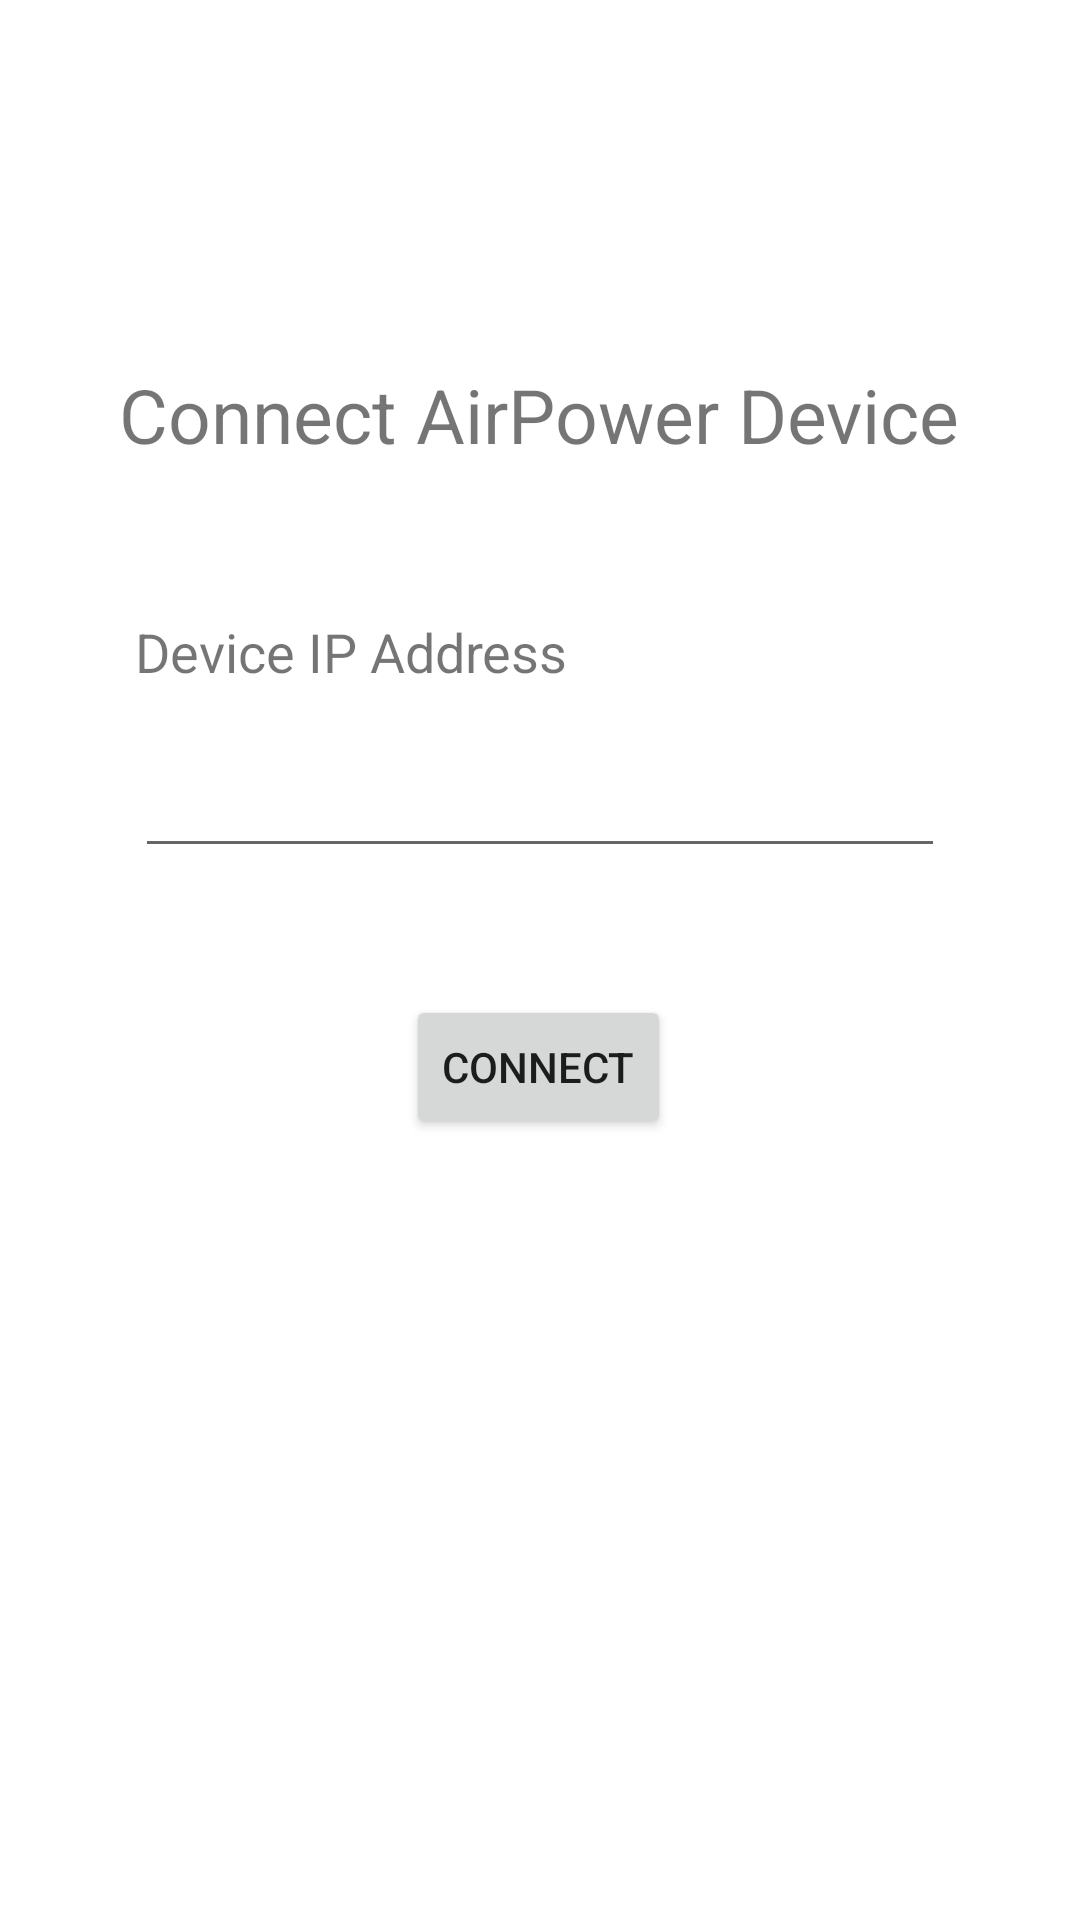

Reconstruct the res/layout file that produces this screen, plus the resources it refers to.
<!-- AndroidManifest.xml: application theme Theme.AirPower -->
<!-- res/layout/fragment_wizard_one.xml -->
<?xml version="1.0" encoding="utf-8"?>
<androidx.constraintlayout.widget.ConstraintLayout xmlns:android="http://schemas.android.com/apk/res/android"
    xmlns:app="http://schemas.android.com/apk/res-auto"
    android:layout_width="match_parent"
    android:layout_height="match_parent">

    <TextView
        android:id="@+id/text_device_insertion_wizard_status"
        android:layout_width="wrap_content"
        android:layout_height="wrap_content"
        android:text="Connect AirPower Device"
        android:textSize="25sp"
        app:layout_constraintBottom_toBottomOf="parent"
        app:layout_constraintEnd_toEndOf="parent"
        app:layout_constraintHorizontal_bias="0.498"
        app:layout_constraintStart_toStartOf="parent"
        app:layout_constraintTop_toTopOf="parent"
        app:layout_constraintVertical_bias="0.2" />

    <TextView
        android:id="@+id/text_device_insertion_wizard_address_label"
        android:layout_width="wrap_content"
        android:layout_height="wrap_content"
        android:layout_marginTop="50dp"
        android:text="Device IP Address"
        android:textSize="18sp"
        app:layout_constraintStart_toStartOf="@+id/edit_device_insertion_wizard_address"
        app:layout_constraintTop_toBottomOf="@+id/text_device_insertion_wizard_status" />

    <EditText
        android:id="@+id/edit_device_insertion_wizard_address"
        android:layout_width="270dp"
        android:layout_height="60dp"
        android:ems="10"
        android:inputType="text"
        app:layout_constraintEnd_toEndOf="parent"
        app:layout_constraintStart_toStartOf="parent"
        app:layout_constraintTop_toBottomOf="@+id/text_device_insertion_wizard_address_label" />

    <Button
        android:id="@+id/button_device_insertion_wizard_connect"
        android:layout_width="wrap_content"
        android:layout_height="wrap_content"
        android:text="Connect"
        app:layout_constraintBottom_toBottomOf="parent"
        app:layout_constraintEnd_toEndOf="parent"
        app:layout_constraintHorizontal_bias="0.498"
        app:layout_constraintStart_toStartOf="parent"
        app:layout_constraintTop_toBottomOf="@+id/edit_device_insertion_wizard_address"
        app:layout_constraintVertical_bias="0.13999999" />

</androidx.constraintlayout.widget.ConstraintLayout>
<!-- resources referenced by this layout -->
<resources>
  <style name="Theme.AirPower" parent="Theme.MaterialComponents.DayNight.DarkActionBar">
          
          <item name="colorPrimary">@color/purple_500</item>
          <item name="colorPrimaryVariant">@color/purple_700</item>
          <item name="colorOnPrimary">@color/white</item>
          
          <item name="colorSecondary">@color/teal_200</item>
          <item name="colorSecondaryVariant">@color/teal_700</item>
          <item name="colorOnSecondary">@color/black</item>
          
          <item name="android:statusBarColor">?attr/colorPrimaryVariant</item>
          
      </style>
  <color name="purple_500">#F2A1C7D9</color>
  <color name="purple_700">#F24AA1CD</color>
  <color name="white">#FFFFFFFF</color>
  <color name="teal_200">#FF03DAC5</color>
  <color name="teal_700">#FF018786</color>
  <color name="black">#FF000000</color>
</resources>
